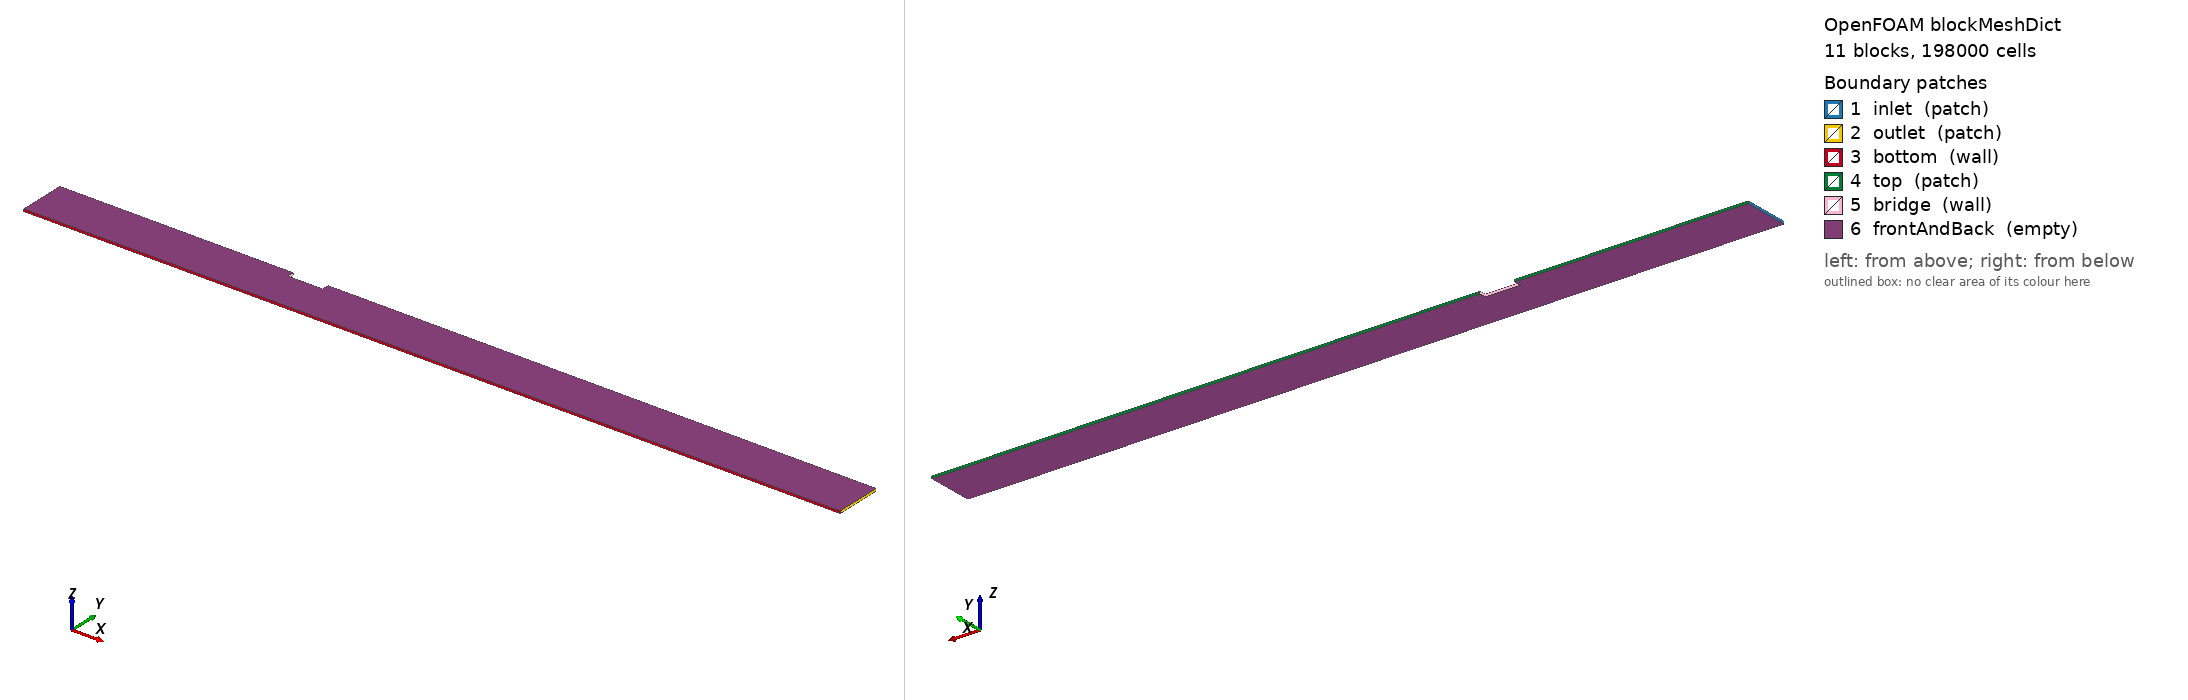

OpenFOAM case: the mesh blockMesh builds from blockMeshDict, 11 block(s), 198000 cells. Boundary patches (legend numbers): 1 inlet (patch), 2 outlet (patch), 3 bottom (wall), 4 top (patch), 5 bridge (wall), 6 frontAndBack (empty). Left view from above one corner, right view from below the opposite corner. Boundary conditions: 0 field file(s) under 0/; 0 of 6 drawn patches have an entry in a shipped field file.

=== system/blockMeshDict ===
/*--------------------------------*- C++ -*----------------------------------*\
| =========                 |                                                 |
| \\      /  F ield         | OpenFOAM: The Open Source CFD Toolbox           |
|  \\    /   O peration     | Version:  v2412                                 |
|   \\  /    A nd           | Web:      www.openfoam.com                      |
|    \\/     M anipulation  |                                                 |
\*---------------------------------------------------------------------------*/
FoamFile
{
    version     2.0;
    format      ascii;
    class       dictionary;
    object      blockMeshDict;
}
// * * * * * * * * * * * * * * * * * * * * * * * * * * * * * * * * * * * * * //

scale 1;

vertices
(
    // Front plane (z = -0.005 m)
    (0.0  -0.10 -0.005)   // 0: bottom bed inlet
    (1.0  -0.10 -0.005)   // 1: bottom bed bridge inlet
    (1.15 -0.10 -0.005)   // 2: bottom bed bridge exit
    (3.0  -0.10 -0.005)   // 3: bottom bed scour zone end
    (3.5  -0.10 -0.005)   // 4: bottom bed outlet
    
    (0.0   0.0  -0.005)   // 5: interface inlet
    (1.0   0.0  -0.005)   // 6: interface bridge inlet
    (1.15  0.0  -0.005)   // 7: interface bridge exit
    (3.0   0.0  -0.005)   // 8: interface scour zone end
    (3.5   0.0  -0.005)   // 9: interface outlet
    
    (0.0   0.070 -0.005)  // 10: soffit level inlet
    (1.0   0.070 -0.005)  // 11: soffit level bridge inlet
    (1.15  0.070 -0.005)  // 12: soffit level bridge exit
    (3.0   0.070 -0.005)  // 13: soffit level scour zone end
    (3.5   0.070 -0.005)  // 14: soffit level outlet
    
    (0.0   0.10  -0.005)  // 15: top inlet
    (1.0   0.10  -0.005)  // 16: top bridge inlet
    (1.15  0.10  -0.005)  // 17: top bridge exit
    (3.0   0.10  -0.005)  // 18: top scour zone end
    (3.5   0.10  -0.005)  // 19: top outlet

    // Back plane (z = +0.005 m)
    (0.0  -0.10  0.005)   // 20: bottom bed inlet
    (1.0  -0.10  0.005)   // 21: bottom bed bridge inlet
    (1.15 -0.10  0.005)   // 22: bottom bed bridge exit
    (3.0  -0.10  0.005)   // 23: bottom bed scour zone end
    (3.5  -0.10  0.005)   // 24: bottom bed outlet
    
    (0.0   0.0   0.005)   // 25: interface inlet
    (1.0   0.0   0.005)   // 26: interface bridge inlet
    (1.15  0.0   0.005)   // 27: interface bridge exit
    (3.0   0.0   0.005)   // 28: interface scour zone end
    (3.5   0.0   0.005)   // 29: interface outlet
    
    (0.0   0.070  0.005)  // 30: soffit level inlet
    (1.0   0.070  0.005)  // 31: soffit level bridge inlet
    (1.15  0.070  0.005)  // 32: soffit level bridge exit
    (3.0   0.070  0.005)  // 33: soffit level scour zone end
    (3.5   0.070  0.005)  // 34: soffit level outlet
    
    (0.0   0.10   0.005)  // 35: top inlet
    (1.0   0.10   0.005)  // 36: top bridge inlet
    (1.15  0.10   0.005)  // 37: top bridge exit
    (3.0   0.10   0.005)  // 38: top scour zone end
    (3.5   0.10   0.005)  // 39: top outlet
);

blocks
(
    // Bottom Layer: Sediment Bed (y: -0.10 to 0.0 m, 90 cells in Y)
    hex (0 1 6 5 20 21 26 25)     (160 90 1)  simpleGrading (0.5 0.4 1)
    hex (1 2 7 6 21 22 27 26)     (100 90 1)  simpleGrading (1.0 0.4 1)
    hex (2 3 8 7 22 23 28 27)     (670 90 1)  simpleGrading (2.5 0.4 1)
    hex (3 4 9 8 23 24 29 28)     (70  90 1)  simpleGrading (1.5 0.4 1)

    // Middle Layer: Lower Fluid/Water (y: 0.0 to 0.075 m, 90 cells in Y)
    hex (5 6 11 10 25 26 31 30)   (160 90 1)  simpleGrading (0.5 1.6 1)
    hex (6 7 12 11 26 27 32 31)   (100 90 1)  simpleGrading (1.0 1.6 1)
    hex (7 8 13 12 27 28 33 32)   (670 90 1)  simpleGrading (2.5 1.6 1)
    hex (8 9 14 13 28 29 34 33)   (70  90 1)  simpleGrading (1.5 1.6 1)

    // Top Layer: Upper Fluid/Water (y: 0.075 to 0.10 m, 20 cells in Y, excluding bridge block)
    hex (10 11 16 15 30 31 36 35) (160 20 1)  simpleGrading (0.5 2.0 1)
    hex (12 13 18 17 32 33 38 37) (670 20 1)  simpleGrading (2.5 2.0 1)
    hex (13 14 19 18 33 34 39 38) (70  20 1)  simpleGrading (1.5 2.0 1)
);

edges
(
);

boundary
(
    inlet
    {
        type patch;
        faces
        (
            (0 5 25 20)    // sediment bed inlet
            (5 10 30 25)   // lower fluid inlet
            (10 15 35 30)  // upper fluid inlet
        );
    }
    outlet
    {
        type patch;
        faces
        (
            (4 24 29 9)    // sediment bed outlet
            (9 29 34 14)   // lower fluid outlet
            (14 34 39 19)  // upper fluid outlet
        );
    }
    bottom
    {
        type wall;
        faces
        (
            (0 20 21 1)
            (1 21 22 2)
            (2 22 23 3)
            (3 23 24 4)
        );
    }
    top
    {
        type patch;
        faces
        (
            (15 16 36 35)
            (17 18 38 37)
            (18 19 39 38)
        );
    }
    bridge
    {
        type wall;
        faces
        (
            (11 16 36 31)  // bridge vertical entry step (x = 1.0 m)
            (11 12 32 31)  // bridge soffit ceiling (y = 0.075 m)
            (12 17 37 32)  // bridge vertical exit step (x = 1.15 m)
        );
    }
    frontAndBack
    {
        type empty;
        faces
        (
            // Front plane faces (z = -0.005 m, normal in -z direction)
            (0 5 6 1)
            (1 6 7 2)
            (2 7 8 3)
            (3 8 9 4)
            
            (5 10 11 6)
            (6 11 12 7)
            (7 12 13 8)
            (8 13 14 9)
            
            (10 15 16 11)
            (12 17 18 13)
            (13 18 19 14)
            
            // Back plane faces (z = 0.005 m, normal in +z direction)
            (20 21 26 25)
            (21 22 27 26)
            (22 23 28 27)
            (23 24 29 28)
            
            (25 26 31 30)
            (26 27 32 31)
            (27 28 33 32)
            (28 29 34 33)
            
            (30 31 36 35)
            (32 37 38 33)
            (33 38 39 34)
        );
    }
);

mergePatchPairs
(
);

// * * * * * * * * * * * * * * * * * * * * * * * * * * * * * * * * * * * * * //


=== system/controlDict ===
/*--------------------------------*- C++ -*----------------------------------*\
| =========                 |                                                 |
| \\      /  F ield         | OpenFOAM: The Open Source CFD Toolbox           |
|  \\    /   O peration     | Version:  1.7.1                                 |
|   \\  /    A nd           | Web:      www.OpenFOAM.com                      |
|    \\/     M anipulation  |                                                 |
\*---------------------------------------------------------------------------*/
FoamFile
{
    version     2.0;
    format      ascii;
    class       dictionary;
    location    "system";
    object      controlDict;
}
// * * * * * * * * * * * * * * * * * * * * * * * * * * * * * * * * * * * * * //

application     sedFoam_rbgh;

startFrom       latestTime;

startTime       0;

stopAt          endTime;

endTime         400;

deltaT          1e-5;   // very conservative startup - allows bed to settle before shockwaves

writeControl    adjustableRunTime;

writeInterval   1;

purgeWrite      0;

writeFormat     binary;

writePrecision  6;

writeCompression off;

timeFormat      general;

timePrecision   6;

runTimeModifiable on;

adjustTimeStep  true;

maxCo           0.5;    // Standard stable PIMPLE Courant limit

maxAlphaCo      0.7;    // Allows larger timesteps for speed

maxDeltaT       0.01;   // 10.0 ms timestep ceiling (10x faster execution speed)

// * * * * * * * * * * * * * * * * * * * * * * * * * * * * * * * * * * * * * //


Also in the case, not shown: constant/polyMesh/neighbour (numeric list); constant/polyMesh/owner (numeric list); constant/polyMesh/points (numeric list).
